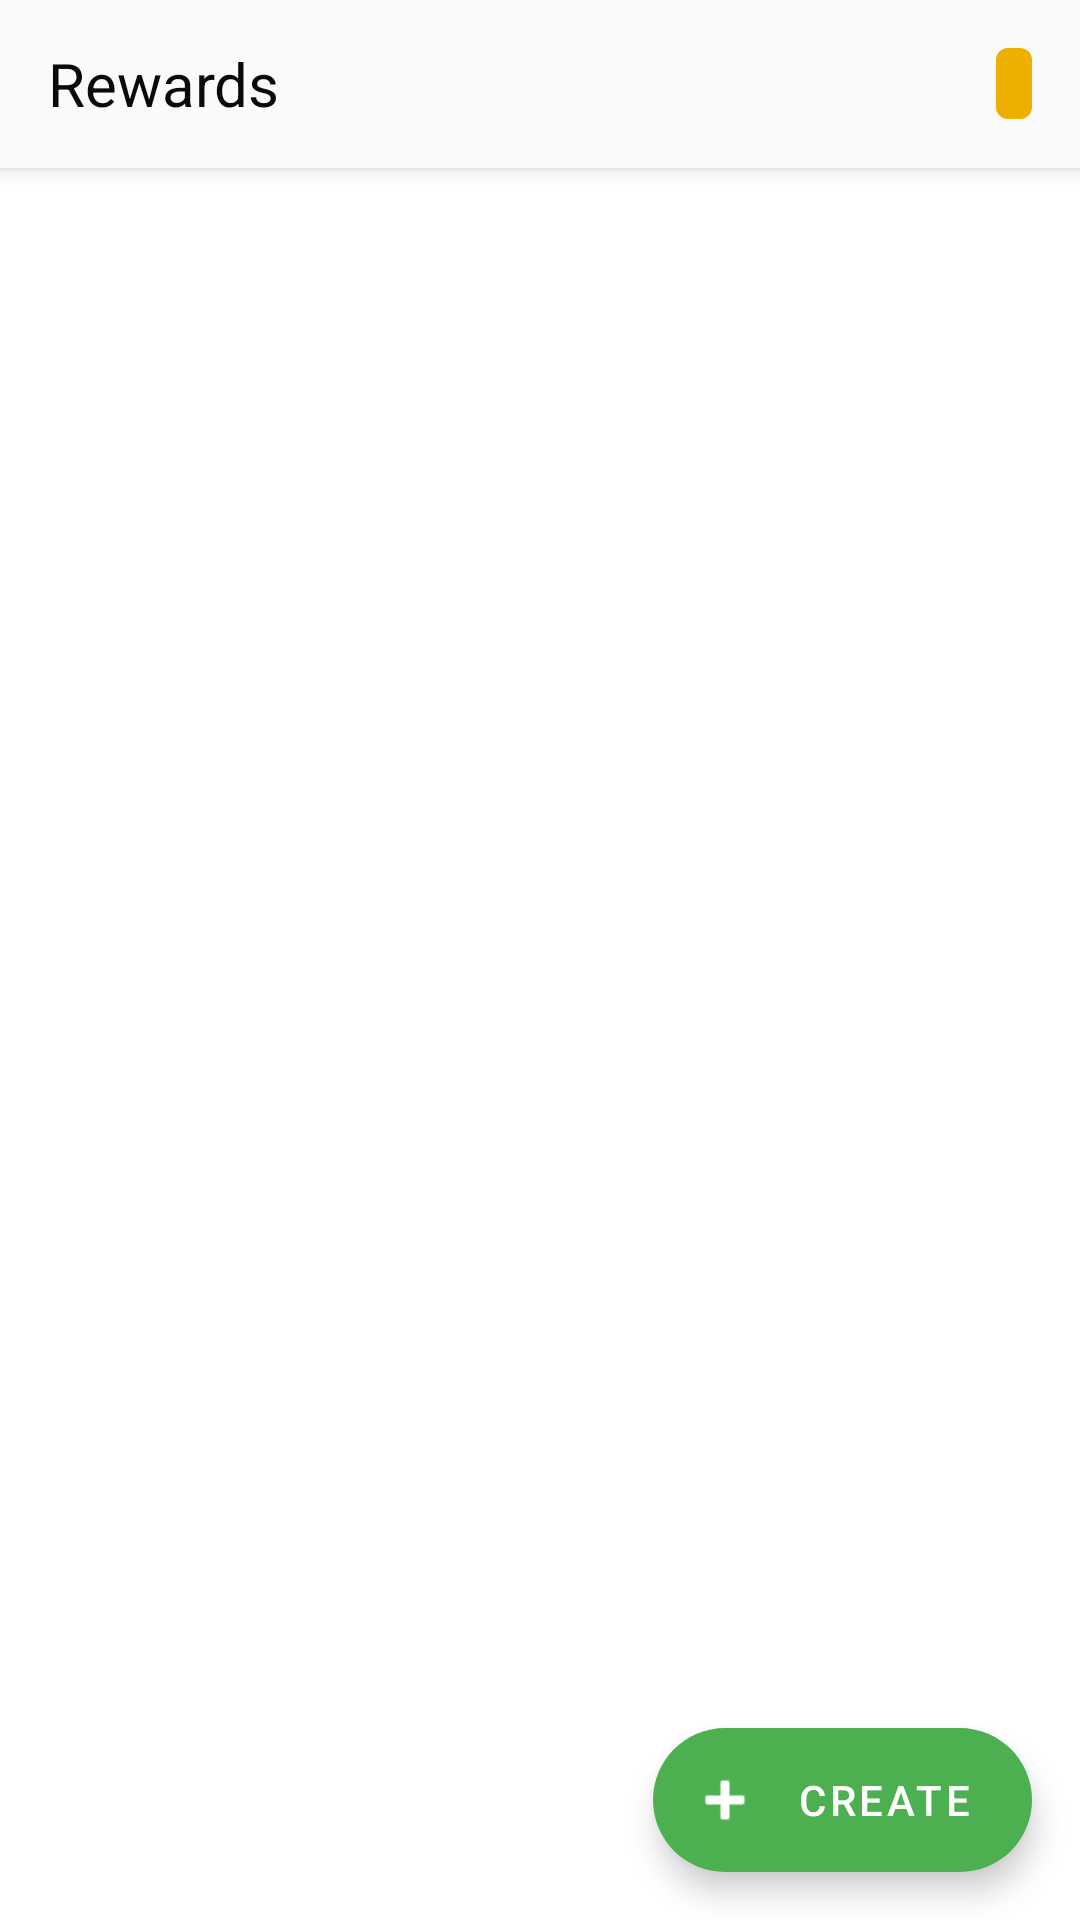

Android layout source for this screen:
<!-- AndroidManifest.xml: application theme AppTheme -->
<!-- res/layout/fragment_rewards.xml -->
<?xml version="1.0" encoding="utf-8"?>
<androidx.constraintlayout.widget.ConstraintLayout
    xmlns:android="http://schemas.android.com/apk/res/android"
    xmlns:app="http://schemas.android.com/apk/res-auto"
    xmlns:tools="http://schemas.android.com/tools"
    android:layout_width="match_parent"
    android:layout_height="match_parent">

    <androidx.appcompat.widget.Toolbar
        android:id="@+id/rewards_toolbar"
        android:layout_width="0dp"
        android:layout_height="wrap_content"
        android:minHeight="?attr/actionBarSize"
        android:theme="?attr/actionBarTheme"
        android:background="@color/toolbarBackground"
        android:elevation="4dp"
        app:layout_constraintTop_toTopOf="parent"
        app:layout_constraintStart_toStartOf="parent"
        app:layout_constraintEnd_toEndOf="parent">

        <androidx.constraintlayout.widget.ConstraintLayout
            android:layout_width="match_parent"
            android:layout_height="match_parent">

            <TextView
                android:id="@+id/text_title"
                android:layout_width="wrap_content"
                android:layout_height="wrap_content"
                android:textSize="20sp"
                android:textColor="@color/textColor"
                app:layout_constraintTop_toTopOf="parent"
                app:layout_constraintBottom_toBottomOf="parent"
                app:layout_constraintStart_toStartOf="parent"
                android:text="@string/title_rewards"
                />

            <TextView
                android:id="@+id/text_points"
                style="@style/PointsView"
                android:layout_width="wrap_content"
                android:layout_height="wrap_content"
                android:layout_marginEnd="16dp"
                android:textSize="16sp"
                app:layout_constraintBottom_toBottomOf="parent"
                app:layout_constraintEnd_toEndOf="parent"
                app:layout_constraintTop_toTopOf="parent"
                tools:text="148" />

        </androidx.constraintlayout.widget.ConstraintLayout>

    </androidx.appcompat.widget.Toolbar>

    <androidx.recyclerview.widget.RecyclerView
        android:id="@+id/reward_list_view"
        android:layout_width="0dp"
        android:layout_height="0dp"
        android:layout_marginStart="8dp"
        android:layout_marginEnd="8dp"
        android:layout_marginBottom="8dp"
        android:foregroundTint="#FFFFFF"
        app:layout_constraintBottom_toBottomOf="parent"
        app:layout_constraintEnd_toEndOf="parent"
        app:layout_constraintStart_toStartOf="parent"
        app:layout_constraintTop_toBottomOf="@id/rewards_toolbar"
        tools:itemCount="8"
        tools:listitem="@layout/reward_item" />

    <com.google.android.material.floatingactionbutton.ExtendedFloatingActionButton
        android:id="@+id/fab_create_reward"
        android:layout_width="wrap_content"
        android:layout_height="wrap_content"
        android:layout_marginEnd="16dp"
        android:layout_marginBottom="16dp"
        android:elevation="4dp"
        android:clickable="true"
        android:focusable="true"
        android:text="Create"
        android:textColor="#FFFFFF"
        app:backgroundTint="@color/colorAccent"
        app:icon="@android:drawable/ic_input_add"
        app:iconTint="#FFFFFF"
        app:layout_constraintBottom_toBottomOf="parent"
        app:layout_constraintEnd_toEndOf="parent" />

</androidx.constraintlayout.widget.ConstraintLayout>
<!-- res/layout/reward_item.xml (included above) -->
<?xml version="1.0" encoding="utf-8"?>
<androidx.constraintlayout.widget.ConstraintLayout xmlns:android="http://schemas.android.com/apk/res/android"
    xmlns:app="http://schemas.android.com/apk/res-auto"
    xmlns:tools="http://schemas.android.com/tools"
    android:id="@+id/reward_item_row"
    android:layout_width="match_parent"
    android:layout_height="wrap_content"
    android:layout_marginBottom="4dp"
    android:background="@drawable/todo_list_item_background"
    android:clickable="true"
    android:focusable="true"
    android:foreground="?selectableItemBackground"
    android:paddingStart="8dp"
    android:paddingTop="8dp"
    android:paddingEnd="16dp"
    android:paddingBottom="8dp">

    <ImageView
        android:id="@+id/image_reward"
        android:layout_width="40dp"
        android:layout_height="40dp"
        android:layout_marginStart="8dp"
        android:contentDescription="reward image"
        app:layout_constraintBottom_toBottomOf="parent"
        app:layout_constraintDimensionRatio="1:1"
        app:layout_constraintStart_toStartOf="parent"
        app:layout_constraintTop_toTopOf="parent"
        tools:src="@drawable/ic_compass" />

    <TextView
        android:id="@+id/text_title"
        android:layout_width="0dp"
        android:layout_height="wrap_content"
        android:layout_marginStart="16dp"
        android:textColor="@color/textColor"
        android:textSize="18sp"
        android:textStyle="bold"
        app:layout_constraintBottom_toTopOf="@+id/text_desc"
        app:layout_constraintEnd_toEndOf="parent"
        app:layout_constraintStart_toEndOf="@id/image_reward"
        app:layout_constraintTop_toTopOf="parent"
        tools:text="Wild Oats" />

    <TextView
        android:id="@+id/text_desc"
        android:layout_width="0dp"
        android:layout_height="wrap_content"
        android:layout_marginTop="4dp"
        android:textColor="@color/textColor"
        android:textSize="14sp"
        app:layout_constraintBottom_toTopOf="@id/text_points"
        app:layout_constraintEnd_toEndOf="parent"
        app:layout_constraintStart_toStartOf="@id/text_title"
        app:layout_constraintTop_toBottomOf="@+id/text_title"
        tools:text="You can use those oats to make oatmeal, bread, whatever you want. I don't care. They're your oats." />

    <TextView
        android:id="@+id/text_points"
        style="@style/PointsView"
        android:layout_width="wrap_content"
        android:layout_height="wrap_content"
        android:layout_marginStart="16dp"
        android:layout_marginTop="8dp"
        android:textSize="16sp"
        app:layout_constraintBottom_toBottomOf="parent"
        app:layout_constraintStart_toStartOf="@id/text_title"
        app:layout_constraintTop_toBottomOf="@id/text_desc"
        tools:text="100" />

</androidx.constraintlayout.widget.ConstraintLayout>
<!-- resources referenced by this layout -->
<resources>
  <color name="colorAccent">@color/colorPrimary</color>
  <color name="textColor">#0A0A0A</color>
  <color name="toolbarBackground">@color/windowBackground</color>
  <!-- drawable todo_list_item_background (drawable) -->
  <?xml version="1.0" encoding="utf-8"?>
  <selector xmlns:android="http://schemas.android.com/apk/res/android">
  
      <item
          android:state_selected="true"
          android:drawable="@drawable/todo_list_item_state_selected"
          />
  
      <item
          android:state_pressed="false"
          android:state_selected="false"
          android:drawable="@drawable/todo_list_item_state_normal"
          />
  
  </selector>
  <string name="title_rewards">Rewards</string>
  <style name="PointsView" parent="Widget.MaterialComponents.TextView">
          <item name="android:paddingTop">1dp</item>
          <item name="android:paddingBottom">1dp</item>
          <item name="android:paddingStart">6dp</item>
          <item name="android:paddingEnd">6dp</item>
          <item name="android:background">@drawable/points_background</item>
          <item name="android:textColor">@color/textColor</item>
      </style>
  <style name="AppTheme" parent="BaseTheme" />
  <color name="colorPrimary">#4CAF50</color>
  <color name="windowBackground">#FAFAFA</color>
  <!-- drawable todo_list_item_state_selected (drawable) -->
  <?xml version="1.0" encoding="utf-8"?>
  <shape xmlns:android="http://schemas.android.com/apk/res/android" android:shape="rectangle">
      <solid android:color="@color/listItemSelected" />
      <corners android:radius="4dp" />
  </shape>
  <!-- drawable todo_list_item_state_normal (drawable) -->
  <?xml version="1.0" encoding="utf-8"?>
  <shape xmlns:android="http://schemas.android.com/apk/res/android" android:shape="rectangle">
      <solid android:color="@color/listItem" />
      <corners android:radius="4dp" />
  </shape>
  <!-- drawable points_background (drawable) -->
  <?xml version="1.0" encoding="utf-8"?>
  <shape xmlns:android="http://schemas.android.com/apk/res/android" android:shape="rectangle">
      <solid android:color="@color/pointsColor" />
      <corners android:radius="4dp" />
  </shape>
  <style name="BaseTheme" parent="Theme.MaterialComponents.DayNight">
          <item name="colorPrimary">@color/colorPrimary</item>
          <item name="colorPrimaryDark">@color/toolbarBackground</item>
          <item name="colorAccent">@color/colorAccent</item>
  
          <item name="windowActionBar">false</item>
          <item name="windowNoTitle">true</item>
      </style>
  <color name="listItemSelected">#C8E6C9</color>
  <color name="listItem">#FAFAFA</color>
  <color name="pointsColor">#EDAF00</color>
</resources>
